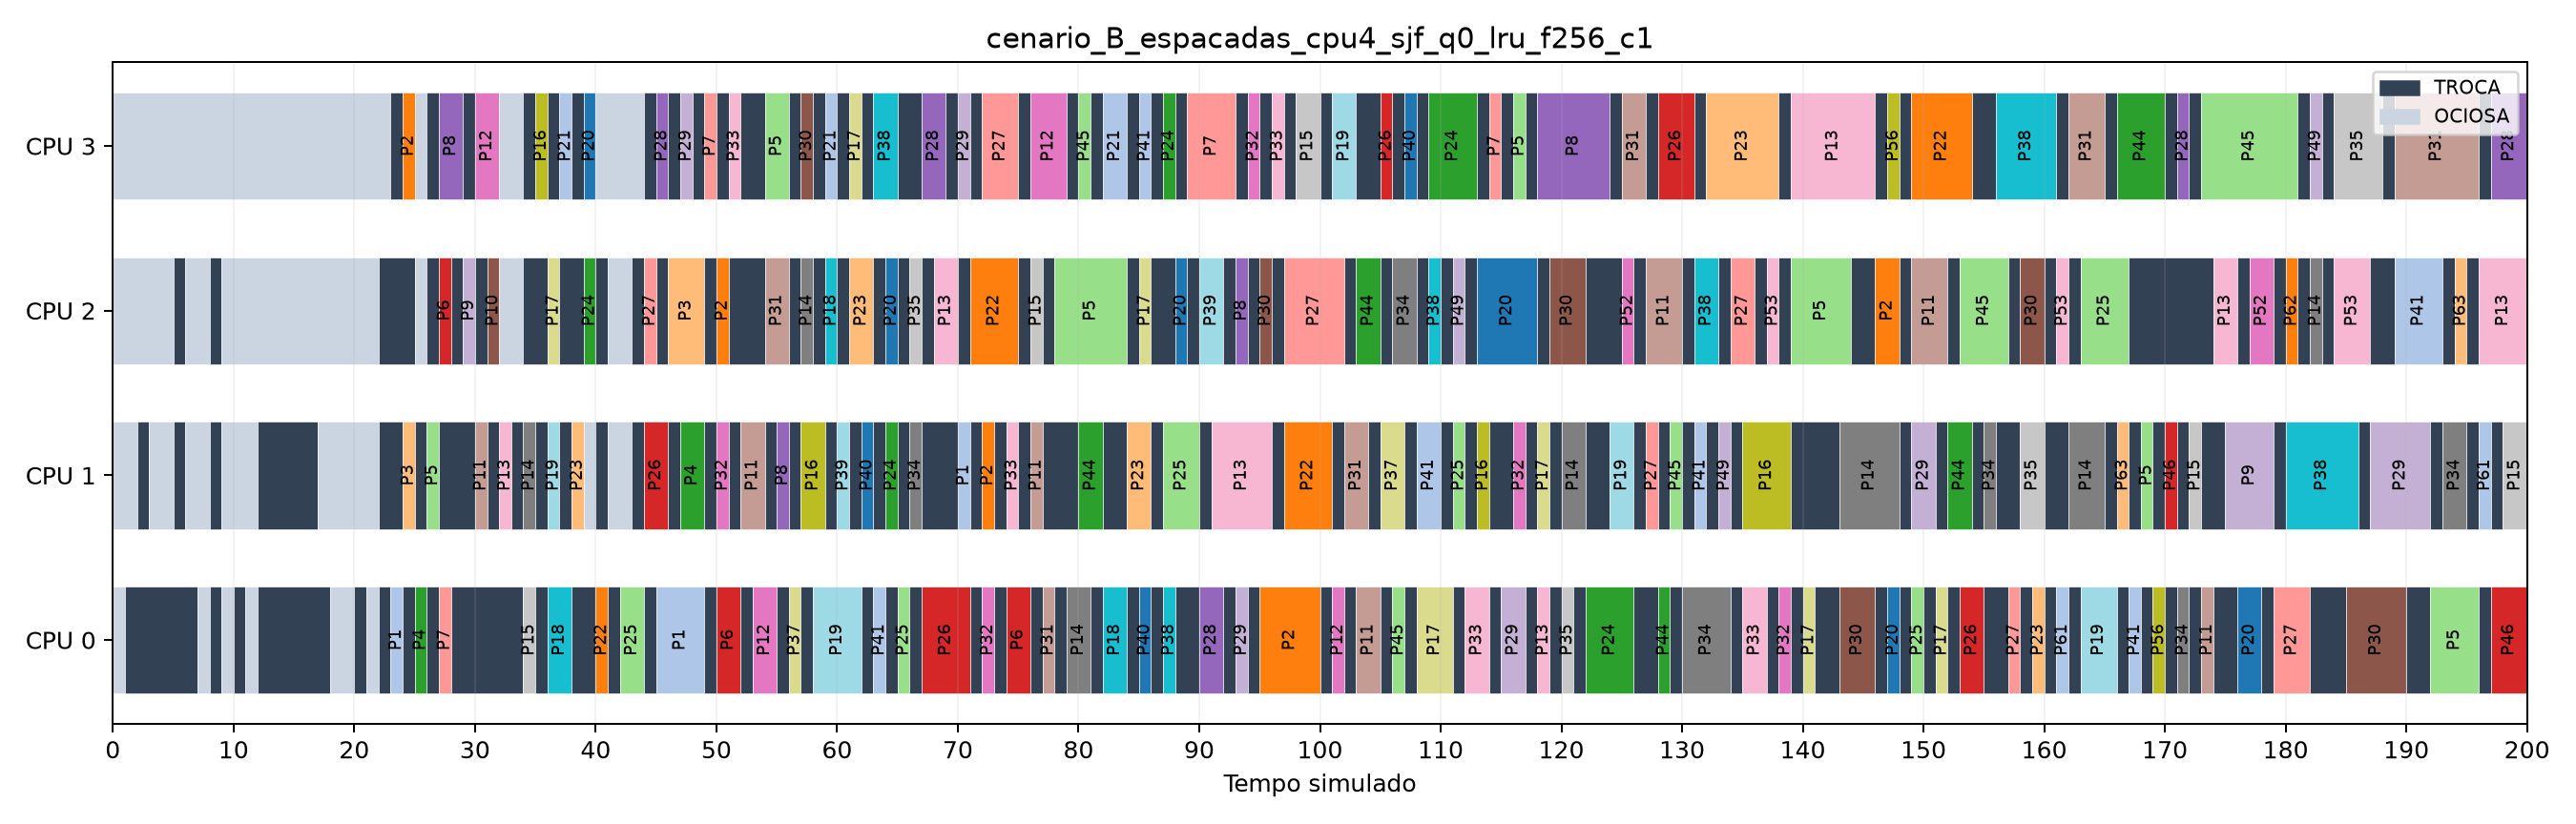

Values plotted in this chart, from the file beside it:
cpu, inicio, fim, evento
0, 0, 1, OCIOSA
0, 1, 7, TROCA
0, 7, 8, OCIOSA
0, 8, 9, TROCA
0, 9, 10, OCIOSA
0, 10, 11, TROCA
0, 11, 12, OCIOSA
0, 12, 18, TROCA
0, 18, 20, OCIOSA
0, 20, 21, TROCA
0, 21, 22, OCIOSA
0, 22, 23, TROCA
0, 23, 24, P1
0, 24, 25, TROCA
0, 25, 26, P4
0, 26, 27, TROCA
0, 27, 28, P7
0, 28, 34, TROCA
0, 34, 35, P15
0, 35, 36, TROCA
0, 36, 38, P18
0, 38, 40, TROCA
0, 40, 41, P22
0, 41, 42, TROCA
0, 42, 44, P25
0, 44, 45, TROCA
0, 45, 49, P1
0, 49, 50, TROCA
0, 50, 52, P6
0, 52, 53, TROCA
0, 53, 55, P12
0, 55, 56, TROCA
0, 56, 57, P37
0, 57, 58, TROCA
0, 58, 62, P19
0, 62, 63, TROCA
0, 63, 64, P41
0, 64, 65, TROCA
0, 65, 66, P25
0, 66, 67, TROCA
0, 67, 71, P26
0, 71, 72, TROCA
0, 72, 73, P32
0, 73, 74, TROCA
0, 74, 76, P6
0, 76, 77, TROCA
0, 77, 78, P31
0, 78, 79, TROCA
0, 79, 81, P14
0, 81, 82, TROCA
0, 82, 84, P18
0, 84, 85, TROCA
0, 85, 86, P40
0, 86, 87, TROCA
0, 87, 88, P38
0, 88, 90, TROCA
0, 90, 92, P28
0, 92, 93, TROCA
0, 93, 94, P29
0, 94, 95, TROCA
... 401 more rows
